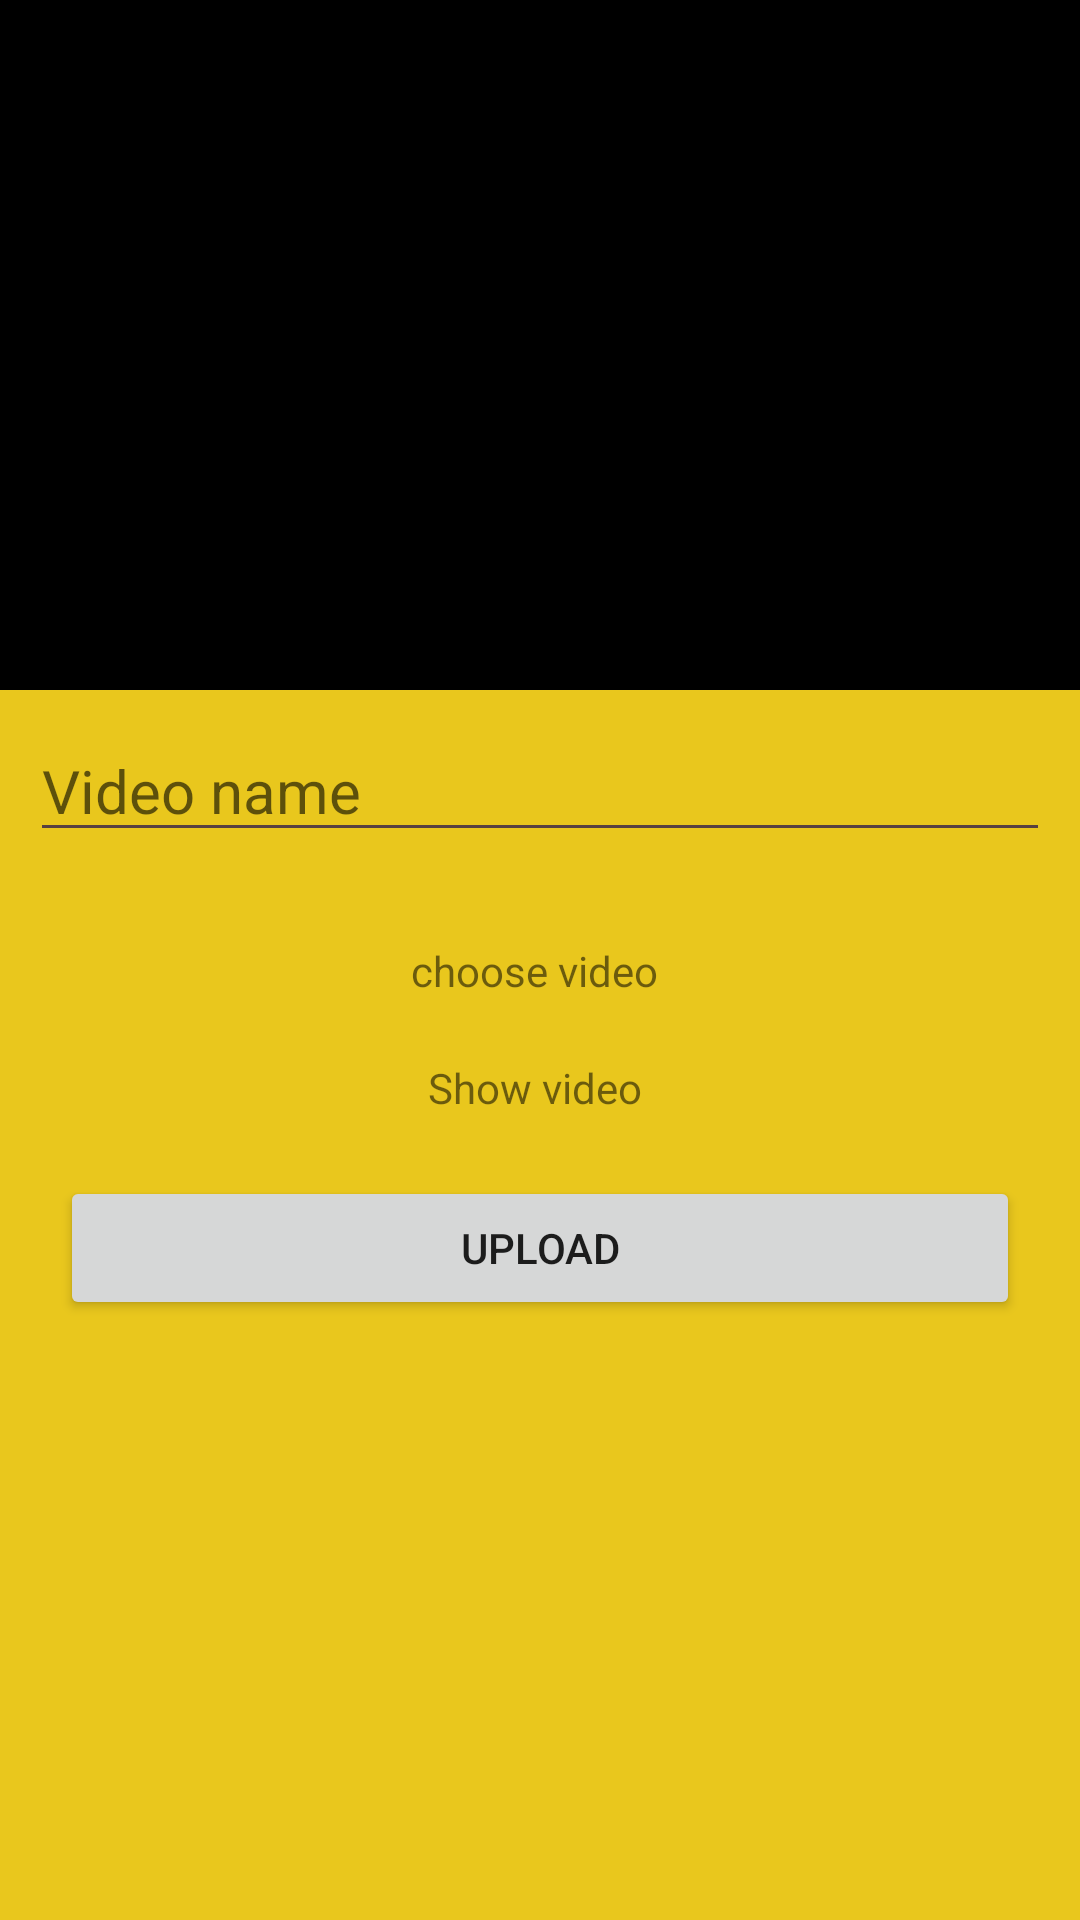

Android layout source for this screen:
<!-- AndroidManifest.xml: application theme Theme.ISKCON__ADMIN -->
<!-- res/layout/activity_video1.xml -->
<?xml version="1.0" encoding="utf-8"?>
<LinearLayout xmlns:android="http://schemas.android.com/apk/res/android"
    xmlns:app="http://schemas.android.com/apk/res-auto"
    xmlns:tools="http://schemas.android.com/tools"
    android:layout_width="match_parent"
    android:layout_height="match_parent"

    android:orientation="vertical"
    android:background="#E9C71D"
    tools:context=".MainActivity">


    <VideoView
        android:layout_width="match_parent"
        android:layout_height="230dp"
        android:id="@+id/videoview_main"
        android:backgroundTint="@android:color/black"/>
    <EditText
        android:layout_width="match_parent"
        android:layout_height="wrap_content"
        android:hint="Video name"
        android:textSize="20sp"
        android:id="@+id/et_video_name"
        android:layout_margin="10dp"
        android:backgroundTint="#574141"
        android:textColor="@android:color/black"
        android:autoText="true"
        />

    <TextView
        android:layout_width="wrap_content"
        android:layout_height="wrap_content"
        android:text="choose video "
        android:clickable="true"
        android:onClick="ChooseVideo"
        android:layout_gravity="center"
        android:layout_marginTop="20dp"
        />

    <TextView
        android:layout_width="wrap_content"
        android:layout_height="wrap_content"
        android:text="Show video "
        android:clickable="true"
        android:onClick="ShowVideo"
        android:layout_gravity="center"
        android:layout_marginTop="20dp"
        />

    <Button
        android:layout_width="match_parent"
        android:layout_height="wrap_content"
        android:id="@+id/button_upload_main"
        android:layout_margin="20dp"
        android:text="upload"
        />

    <ProgressBar
        android:layout_width="match_parent"
        android:layout_height="wrap_content"
        style="@style/Widget.AppCompat.ProgressBar.Horizontal"
        android:indeterminate="true"
        android:indeterminateTint="@android:color/holo_orange_dark"
        android:visibility="invisible"
        android:id="@+id/progressBar_main"
        />

</LinearLayout>
<!-- resources referenced by this layout -->
<resources>
  <style name="Theme.ISKCON__ADMIN" parent="Theme.MaterialComponents.DayNight.DarkActionBar">
          
          <item name="colorPrimary">@color/black</item>
          <item name="colorPrimaryVariant">@color/black</item>
          <item name="colorOnPrimary">#1DE9B6</item>
          
          <item name="colorSecondary">@color/teal_200</item>
          <item name="colorSecondaryVariant">@color/teal_700</item>
          <item name="colorOnSecondary">@color/black</item>
          
          <item name="android:statusBarColor" tools:targetApi="l">?attr/colorPrimaryVariant</item>
          
      </style>
  <!-- not gathered from this repository: default colours our renderer supplied (Android Studio template values) -->
  <color name="teal_200">#FF03DAC5</color>
  <color name="teal_700">#FF018786</color>
  <color name="black">#FF000000</color>
</resources>
